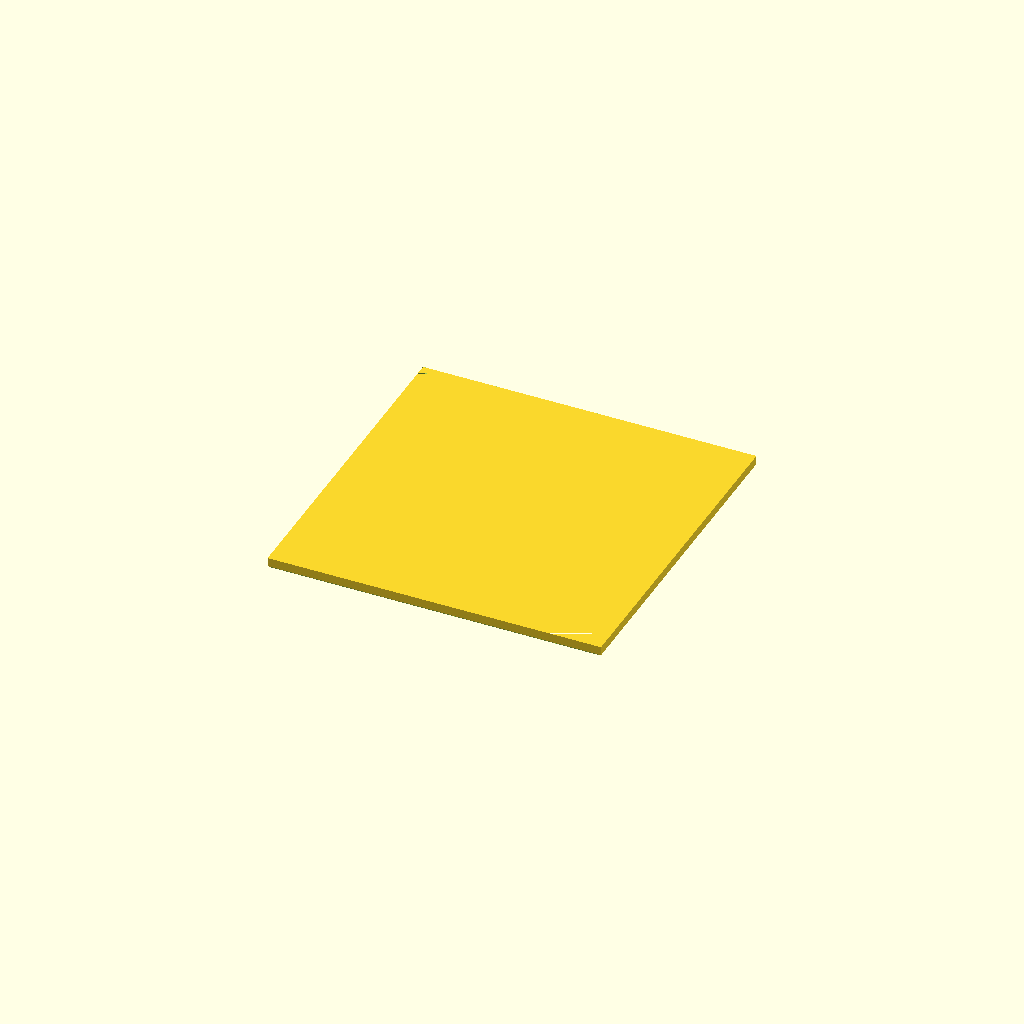
Cell 1: rendered with the file's own defaults.
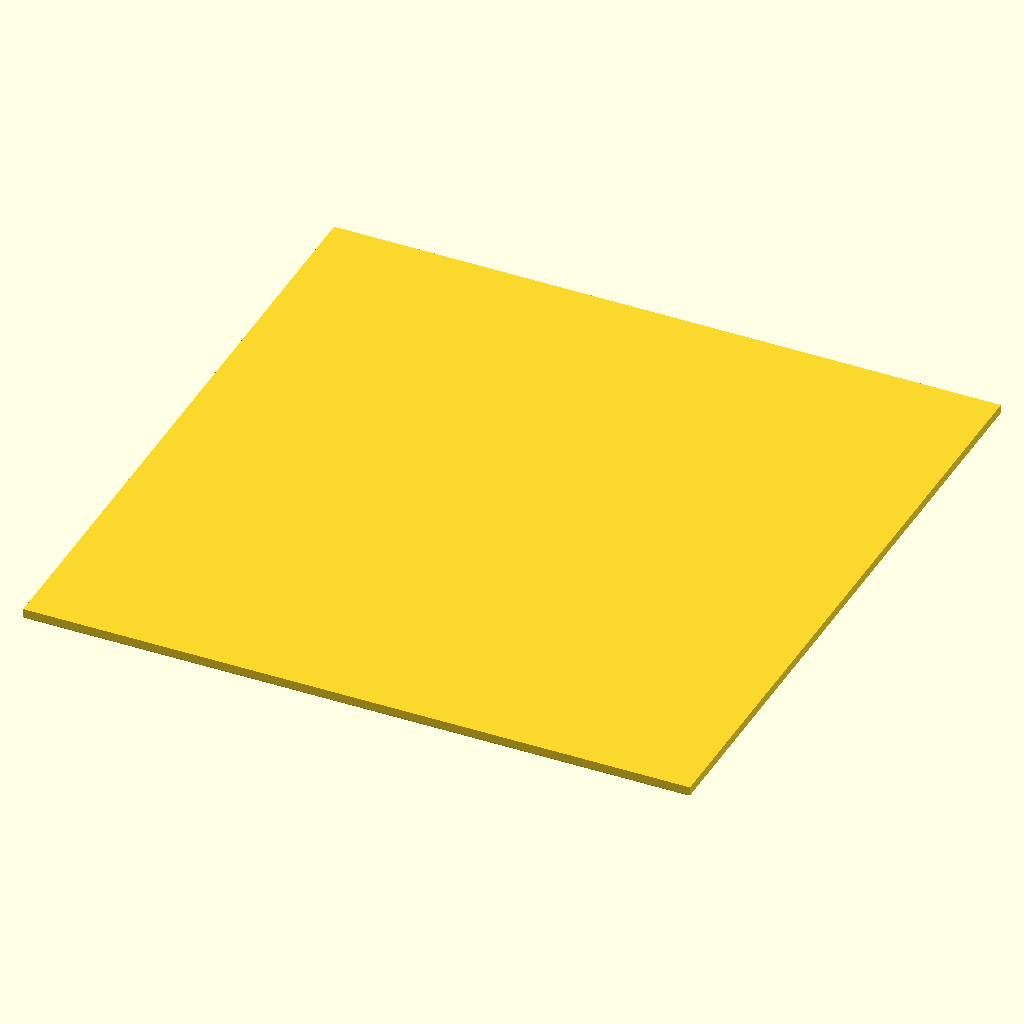
Cell 2: width = 164 (everything else at default).
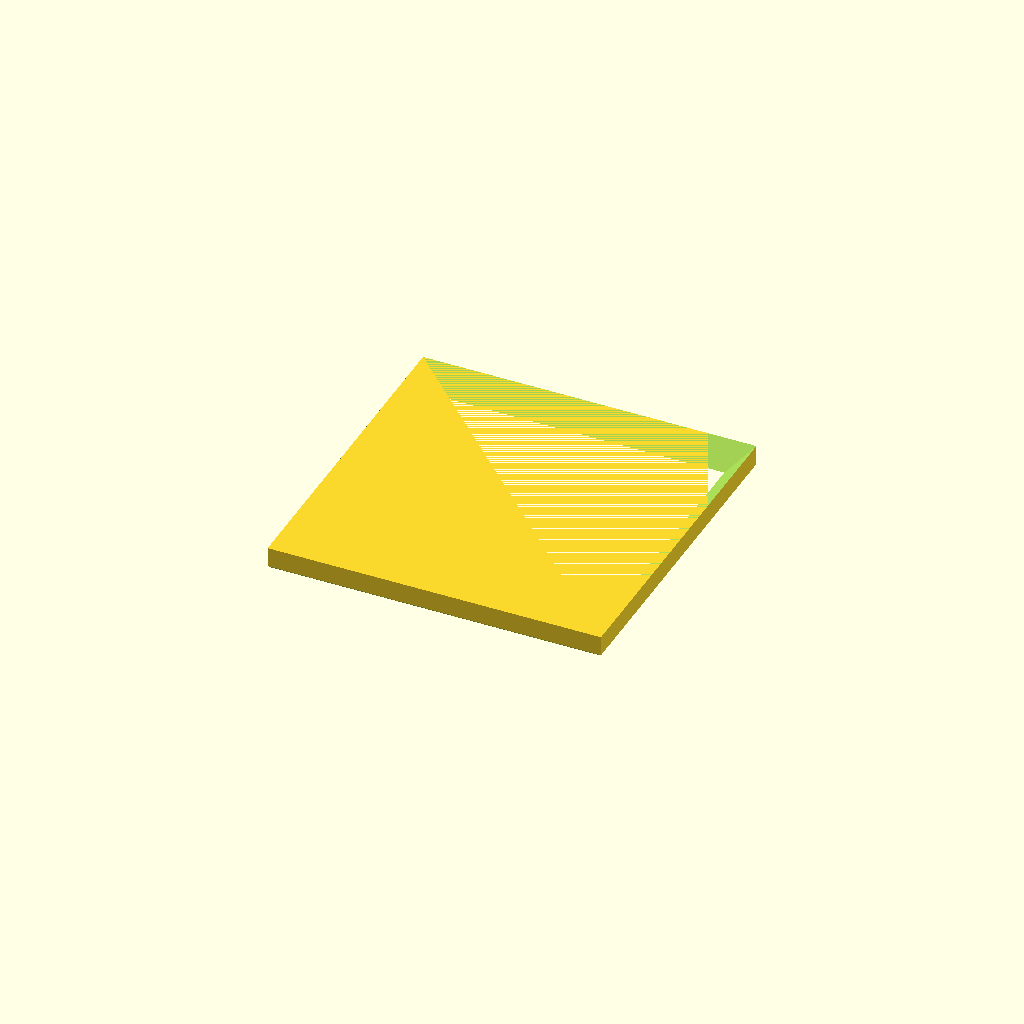
Cell 3: the same model with thickness = 5.4.
All cells are drawn from one camera (rotation 55°, 0°, 25°, orthographic, colour scheme Cornfield), so only the parameter changes between them.
The OpenSCAD source (old/KoT_cube_box_insert.scad):
eps = 0.001;
width = 82;
thickness = 2.7;

difference() {
  linear_extrude(thickness)
    square(width, center=true);
  
  translate([0, 0, thickness+eps])
    scale([1, 1, -1])
      linear_extrude(width/2, scale=0)
        square(width, center=true);
  
  for (a = [0, 1, 2, 3])
    rotate([0, 0, a*90])
      translate([0, width/2])
        rotate([45, 0, 0])
          cube([200, 0.75, 0.75], center=true);
}
Parameter table extracted from the source (name, type, default, range or options):
eps: number, default 0.001
width: number, default 82
thickness: number, default 2.7
